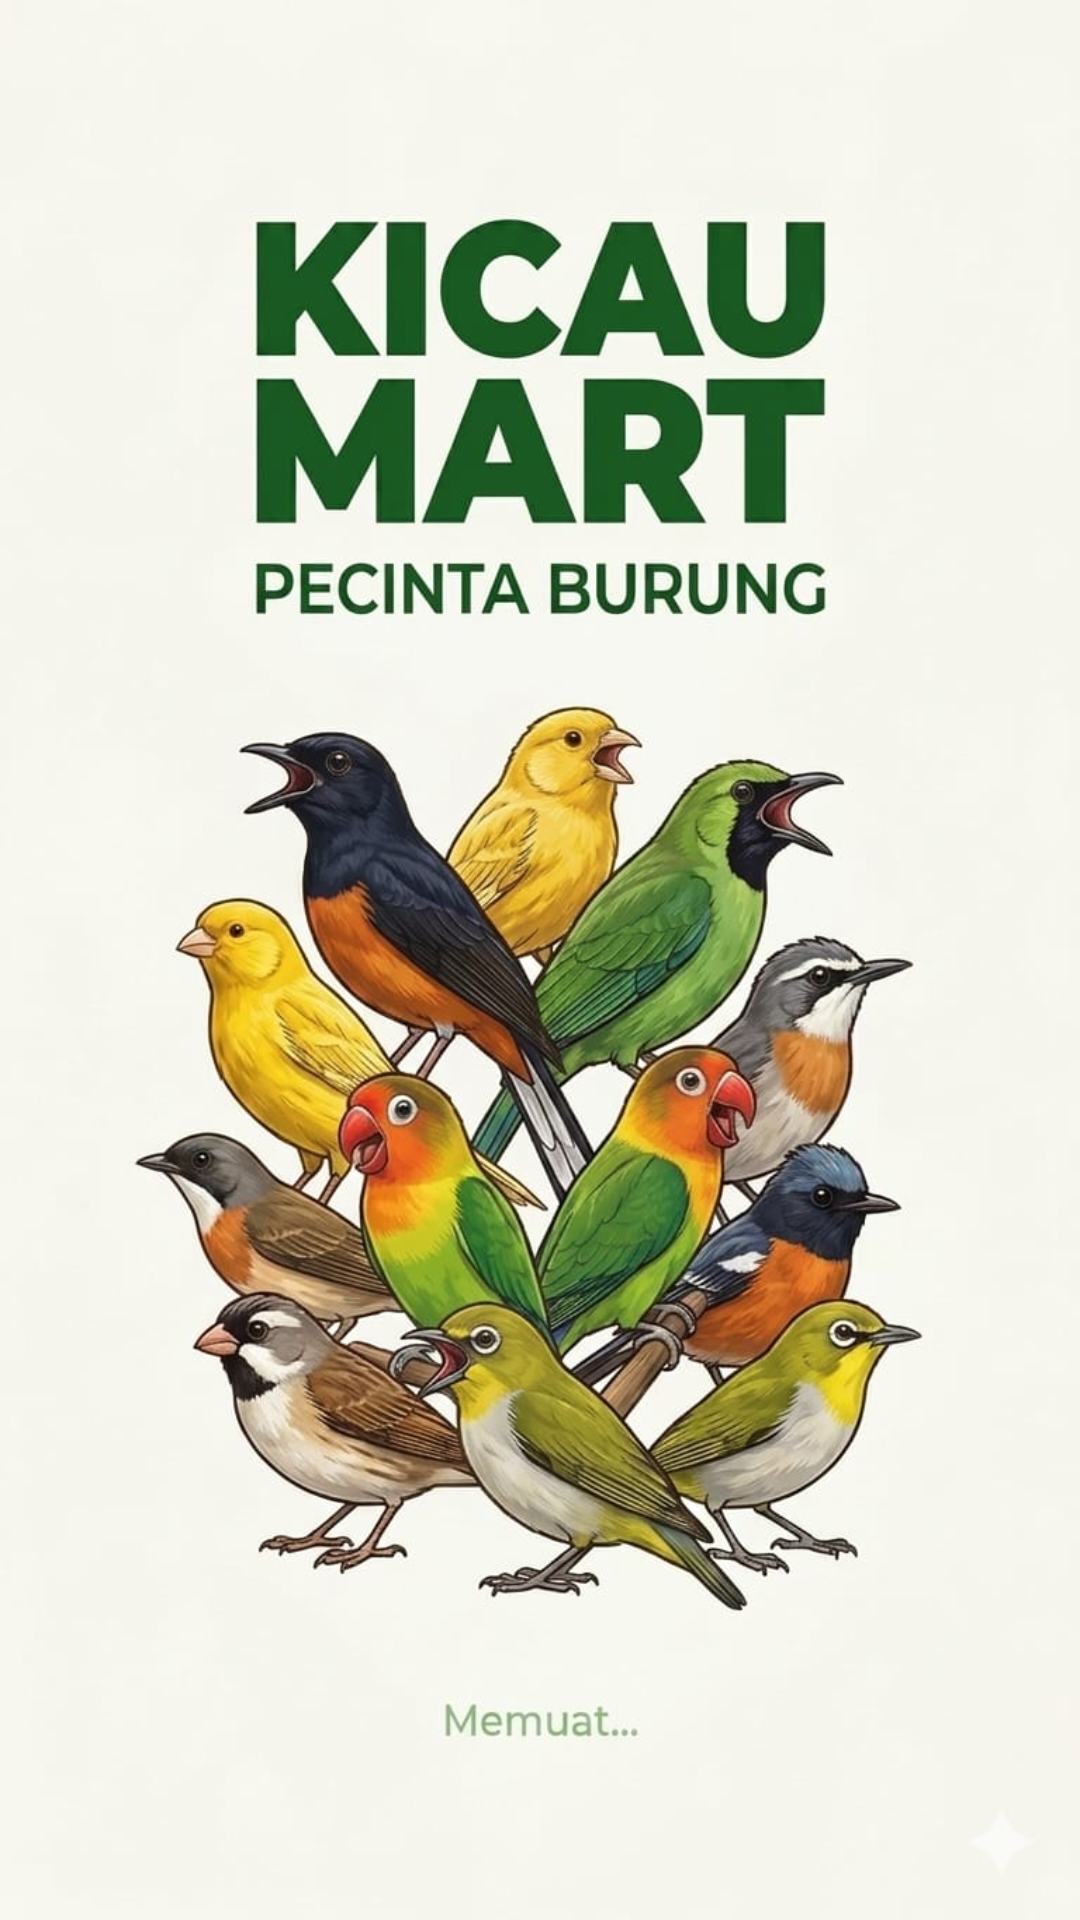

Android layout source for this screen:
<!-- AndroidManifest.xml: application theme Theme.MarketLit -->
<!-- res/layout/activity_splash.xml -->
<?xml version="1.0" encoding="utf-8"?>
<RelativeLayout xmlns:android="http://schemas.android.com/apk/res/android"
    android:layout_width="match_parent"
    android:layout_height="match_parent"
    android:background="@color/bg_cream">

    <ImageView
        android:id="@+id/imgSplash"
        android:layout_width="match_parent"
        android:layout_height="match_parent"
        android:scaleType="fitXY"
        android:src="@drawable/bg_splash" />

</RelativeLayout>
<!-- resources referenced by this layout -->
<resources>
  <color name="bg_cream">#F8F8F6</color>
  <!-- drawable bg_splash: jpg bitmap (drawable, 95694 bytes) -->
  <style name="Theme.MarketLit" parent="Base.Theme.MarketLit" />
  <style name="Base.Theme.MarketLit" parent="Theme.Material3.DayNight.NoActionBar">
          <item name="android:windowTranslucentNavigation">false</item>
          <item name="android:navigationBarColor">@android:color/white</item>
      </style>
</resources>
